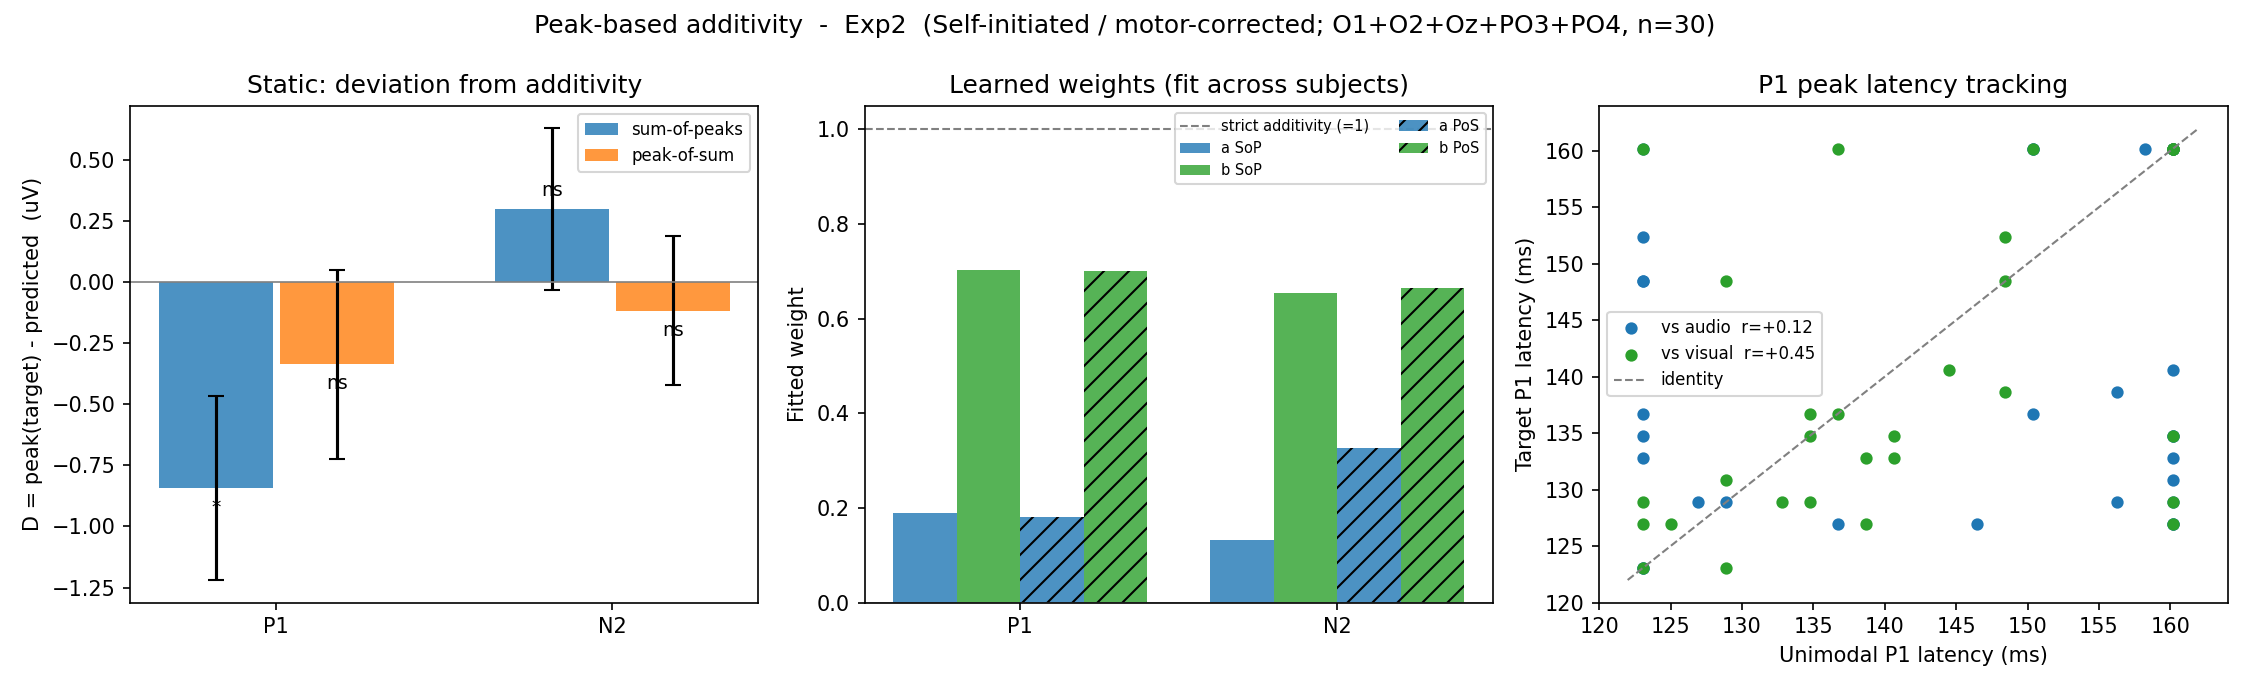

The table this chart was drawn from, first rows:
experiment, model, subject, component, target_label, audio_label, visual_label, audio_amp_uV, visual_amp_uV, target_amp_uV, audio_lat_ms, visual_lat_ms, target_lat_ms, SoP_pred_uV, PoS_pred_uV, D_SoP_uV, D_PoS_uV
Exp2, self, Vp1, P1, MVA, MA, MV, -0.3398, 5.167, 6.089, 123, 128.9, 148.4, 4.827, 4.619, 1.262, 1.471
Exp2, self, Vp2, P1, MVA, MA, MV, 0.4575, 1.687, 2.357, 123, 123, 123, 2.144, 2.144, 0.2126, 0.2126
Exp2, self, Vp3, P1, MVA, MA, MV, 0.8098, 4.189, 3.357, 160.2, 160.2, 134.8, 4.998, 4.998, -1.641, -1.641
Exp2, self, Vp4, P1, MVA, MA, MV, 0.7553, 3.894, 3.439, 123, 148.4, 152.3, 4.649, 3.632, -1.21, -0.1931
Exp2, self, Vp6, P1, MVA, MA, MV, 1.319, 4.815, 4.233, 128.9, 134.8, 128.9, 6.135, 6.096, -1.902, -1.863
Exp2, self, Vp7, P1, MVA, MA, MV, 2.543, 2.404, 3.572, 123, 148.4, 148.4, 4.947, 4.195, -1.375, -0.6232
Exp2, self, Vp8, P1, MVA, MA, MV, 0.1004, 9.261, 9.64, 160.2, 125, 127, 9.361, 8.276, 0.2788, 1.364
Exp2, self, Vp9, P1, MVA, MA, MV, 2.491, 2.507, 4.058, 160.2, 134.8, 134.8, 4.998, 3.782, -0.9403, 0.2754
Exp2, self, Vp10, P1, MVA, MA, MV, -2.212, 3.577, 4.677, 160.2, 144.5, 140.6, 1.366, 0.6276, 3.312, 4.05
Exp2, self, Vp12, P1, MVA, MA, MV, -0.5529, 6.015, 4.732, 123, 123, 160.2, 5.462, 5.462, -0.7305, -0.7305
Exp2, self, Vp13, P1, MVA, MA, MV, 1.61, 4.639, 4.674, 123, 140.6, 132.8, 6.249, 5.889, -1.575, -1.215
Exp2, self, Vp14, P1, MVA, MA, MV, -0.3188, 2.951, 1.603, 160.2, 138.7, 127, 2.632, 1.427, -1.029, 0.1757
Exp2, self, Vp17, P1, MVA, MA, MV, 0.8875, 1.222, 2.442, 160.2, 136.7, 160.2, 2.11, 0.9152, 0.3327, 1.527
Exp2, self, Vp20, P1, MVA, MA, MV, 0.6582, 0.9945, 3.708, 127, 160.2, 128.9, 1.653, 1.553, 2.055, 2.155
Exp2, self, Vp21, P1, MVA, MA, MV, 3.137, 9.838, 9.003, 150.4, 136.7, 136.7, 12.98, 12.36, -3.972, -3.36
Exp2, self, Vp23, P1, MVA, MA, MV, -1.211, 3.258, 2.484, 150.4, 160.2, 160.2, 2.047, 2.014, 0.4364, 0.4691
Exp2, self, Vp24, P1, MVA, MA, MV, 1.74, 5.6, 1.94, 136.7, 160.2, 127, 7.34, 6.546, -5.4, -4.606
Exp2, self, Vp25, P1, MVA, MA, MV, 3.946, 3.92, 5.215, 150.4, 160.2, 160.2, 7.866, 7.758, -2.651, -2.543
Exp2, self, Vp26, P1, MVA, MA, MV, 0.2369, 4.956, 2.479, 160.2, 160.2, 160.2, 5.193, 5.193, -2.713, -2.713
Exp2, self, Vp27, P1, MVA, MA, MV, 0.9256, 11.55, 11.5, 160.2, 128.9, 130.9, 12.48, 11.72, -0.9737, -0.2125
Exp2, self, Vp28, P1, MVA, MA, MV, 0.1979, 2.535, 4.174, 146.5, 123, 127, 2.733, 2.682, 1.441, 1.492
Exp2, self, Vp29, P1, MVA, MA, MV, 0.5834, 1.709, 1.817, 158.2, 160.2, 160.2, 2.292, 2.278, -0.475, -0.4608
Exp2, self, Vp30, P1, MVA, MA, MV, 1.497, 4.551, 5.142, 160.2, 138.7, 132.8, 6.047, 4.759, -0.9051, 0.3834
Exp2, self, Vp31, P1, MVA, MA, MV, 1.94, 0.1789, 3.002, 156.2, 123, 128.9, 2.119, 1.203, 0.8831, 1.799
Exp2, self, Vp32, P1, MVA, MA, MV, 1.518, 4.163, 2.435, 160.2, 150.4, 160.2, 5.681, 5.392, -3.247, -2.957
Exp2, self, Vp33, P1, MVA, MA, MV, -0.8164, 2.838, 2.053, 160.2, 132.8, 128.9, 2.022, 1.173, 0.03136, 0.8806
Exp2, self, Vp34, P1, MVA, MA, MV, 2.248, 5.481, 2.432, 156.2, 148.4, 138.7, 7.729, 7.411, -5.297, -4.979
Exp2, self, Vp35, P1, MVA, MA, MV, -0.1609, 7.175, 6.513, 123, 140.6, 134.8, 7.014, 6.442, -0.5011, 0.07104
Exp2, self, Vp36, P1, MVA, MA, MV, 2.017, 1.794, 6.478, 123, 128.9, 123, 3.811, 3.515, 2.667, 2.963
Exp2, self, Vp38, P1, MVA, MA, MV, 1.283, 7.478, 7.118, 123, 134.8, 136.7, 8.76, 8.414, -1.642, -1.296
Exp2, self, Vp1, N2, MVA, MA, MV, -0.7817, 4.081, 2.519, 214.8, 210.9, 220.7, 3.299, 3.328, -0.7799, -0.8085
Exp2, self, Vp2, N2, MVA, MA, MV, -1.274, 1.318, 0.01224, 203.1, 203.1, 203.1, 0.04470, 0.04470, -0.03246, -0.03246
Exp2, self, Vp3, N2, MVA, MA, MV, -1.453, 4.716, 6.158, 214.8, 209, 203.1, 3.263, 3.365, 2.895, 2.793
Exp2, self, Vp4, N2, MVA, MA, MV, -0.5696, 0.2827, 0.324, 205.1, 203.1, 203.1, -0.287, -0.249, 0.611, 0.573
Exp2, self, Vp6, N2, MVA, MA, MV, -1.375, 4.911, 2.679, 216.8, 203.1, 230.5, 3.536, 3.97, -0.8564, -1.29
Exp2, self, Vp7, N2, MVA, MA, MV, 0.2181, 1.717, 1.513, 240.2, 203.1, 240.2, 1.935, 2.171, -0.4224, -0.6579
Exp2, self, Vp8, N2, MVA, MA, MV, -2.689, 4.696, 4.495, 234.4, 203.1, 203.1, 2.006, 4.209, 2.489, 0.2865
Exp2, self, Vp9, N2, MVA, MA, MV, -0.7365, 5.223, 4.864, 240.2, 203.1, 203.1, 4.486, 5.918, 0.3776, -1.054
Exp2, self, Vp10, N2, MVA, MA, MV, -1.325, 1.526, 2.764, 203.1, 203.1, 203.1, 0.2014, 0.2014, 2.562, 2.562
Exp2, self, Vp12, N2, MVA, MA, MV, -2.444, 8.828, 4.841, 203.1, 203.1, 236.3, 6.384, 6.384, -1.543, -1.543
Exp2, self, Vp13, N2, MVA, MA, MV, -0.2708, 4.635, 4.696, 240.2, 203.1, 238.3, 4.364, 4.946, 0.3324, -0.2497
Exp2, self, Vp14, N2, MVA, MA, MV, -2.52, 2.106, 2.67, 224.6, 203.1, 218.8, -0.4146, 0.6551, 3.084, 2.014
Exp2, self, Vp17, N2, MVA, MA, MV, -0.7897, 5.627, 5.371, 203.1, 203.1, 203.1, 4.838, 4.838, 0.5335, 0.5335
Exp2, self, Vp20, N2, MVA, MA, MV, -0.742, -0.05738, 1.637, 228.5, 205.1, 216.8, -0.7994, 0.00462, 2.436, 1.632
Exp2, self, Vp21, N2, MVA, MA, MV, -0.6791, 7.428, 7.106, 220.7, 203.1, 216.8, 6.749, 8.212, 0.3571, -1.106
Exp2, self, Vp23, N2, MVA, MA, MV, -1.315, 0.6039, 1.131, 230.5, 214.8, 228.5, -0.7113, -0.4444, 1.842, 1.575
Exp2, self, Vp24, N2, MVA, MA, MV, 1.205, 3.062, 4.216, 240.2, 232.4, 238.3, 4.267, 4.774, -0.05104, -0.5588
Exp2, self, Vp25, N2, MVA, MA, MV, -1.025, 3.548, -0.8932, 203.1, 214.8, 218.8, 2.522, 2.782, -3.416, -3.675
Exp2, self, Vp26, N2, MVA, MA, MV, 0.7416, 4.032, 2.24, 224.6, 218.8, 220.7, 4.773, 4.841, -2.534, -2.601
Exp2, self, Vp27, N2, MVA, MA, MV, -0.8173, 3.834, 4.153, 210.9, 214.8, 240.2, 3.017, 3.052, 1.136, 1.101
Exp2, self, Vp28, N2, MVA, MA, MV, -0.04146, -0.7939, 0.8901, 224.6, 203.1, 203.1, -0.8353, -0.1844, 1.725, 1.074
Exp2, self, Vp29, N2, MVA, MA, MV, -0.9851, 6.769, 6.016, 234.4, 203.1, 203.1, 5.784, 5.82, 0.2326, 0.1969
Exp2, self, Vp30, N2, MVA, MA, MV, -0.34, -0.5651, 0.3292, 207, 240.2, 240.2, -0.9052, 0.2527, 1.234, 0.07646
Exp2, self, Vp31, N2, MVA, MA, MV, 1.63, 3.377, 3.244, 240.2, 203.1, 203.1, 5.007, 5.268, -1.763, -2.024
Exp2, self, Vp32, N2, MVA, MA, MV, -2.706, 1.89, 0.5024, 222.7, 216.8, 222.7, -0.8163, -0.7376, 1.319, 1.24
Exp2, self, Vp33, N2, MVA, MA, MV, -1.604, 3.17, 1.485, 222.7, 216.8, 240.2, 1.565, 1.628, -0.08034, -0.1428
Exp2, self, Vp34, N2, MVA, MA, MV, 2.326, 3.275, 2.579, 207, 203.1, 203.1, 5.6, 5.656, -3.022, -3.077
Exp2, self, Vp35, N2, MVA, MA, MV, 0.06116, 6.42, 4.815, 203.1, 203.1, 203.1, 6.481, 6.481, -1.667, -1.667
Exp2, self, Vp36, N2, MVA, MA, MV, -0.9277, -1.265, 1.055, 216.8, 203.1, 236.3, -2.193, -1.579, 3.248, 2.634
Exp2, self, Vp38, N2, MVA, MA, MV, -0.1087, 2.952, 1.565, 207, 203.1, 203.1, 2.843, 2.879, -1.278, -1.314
